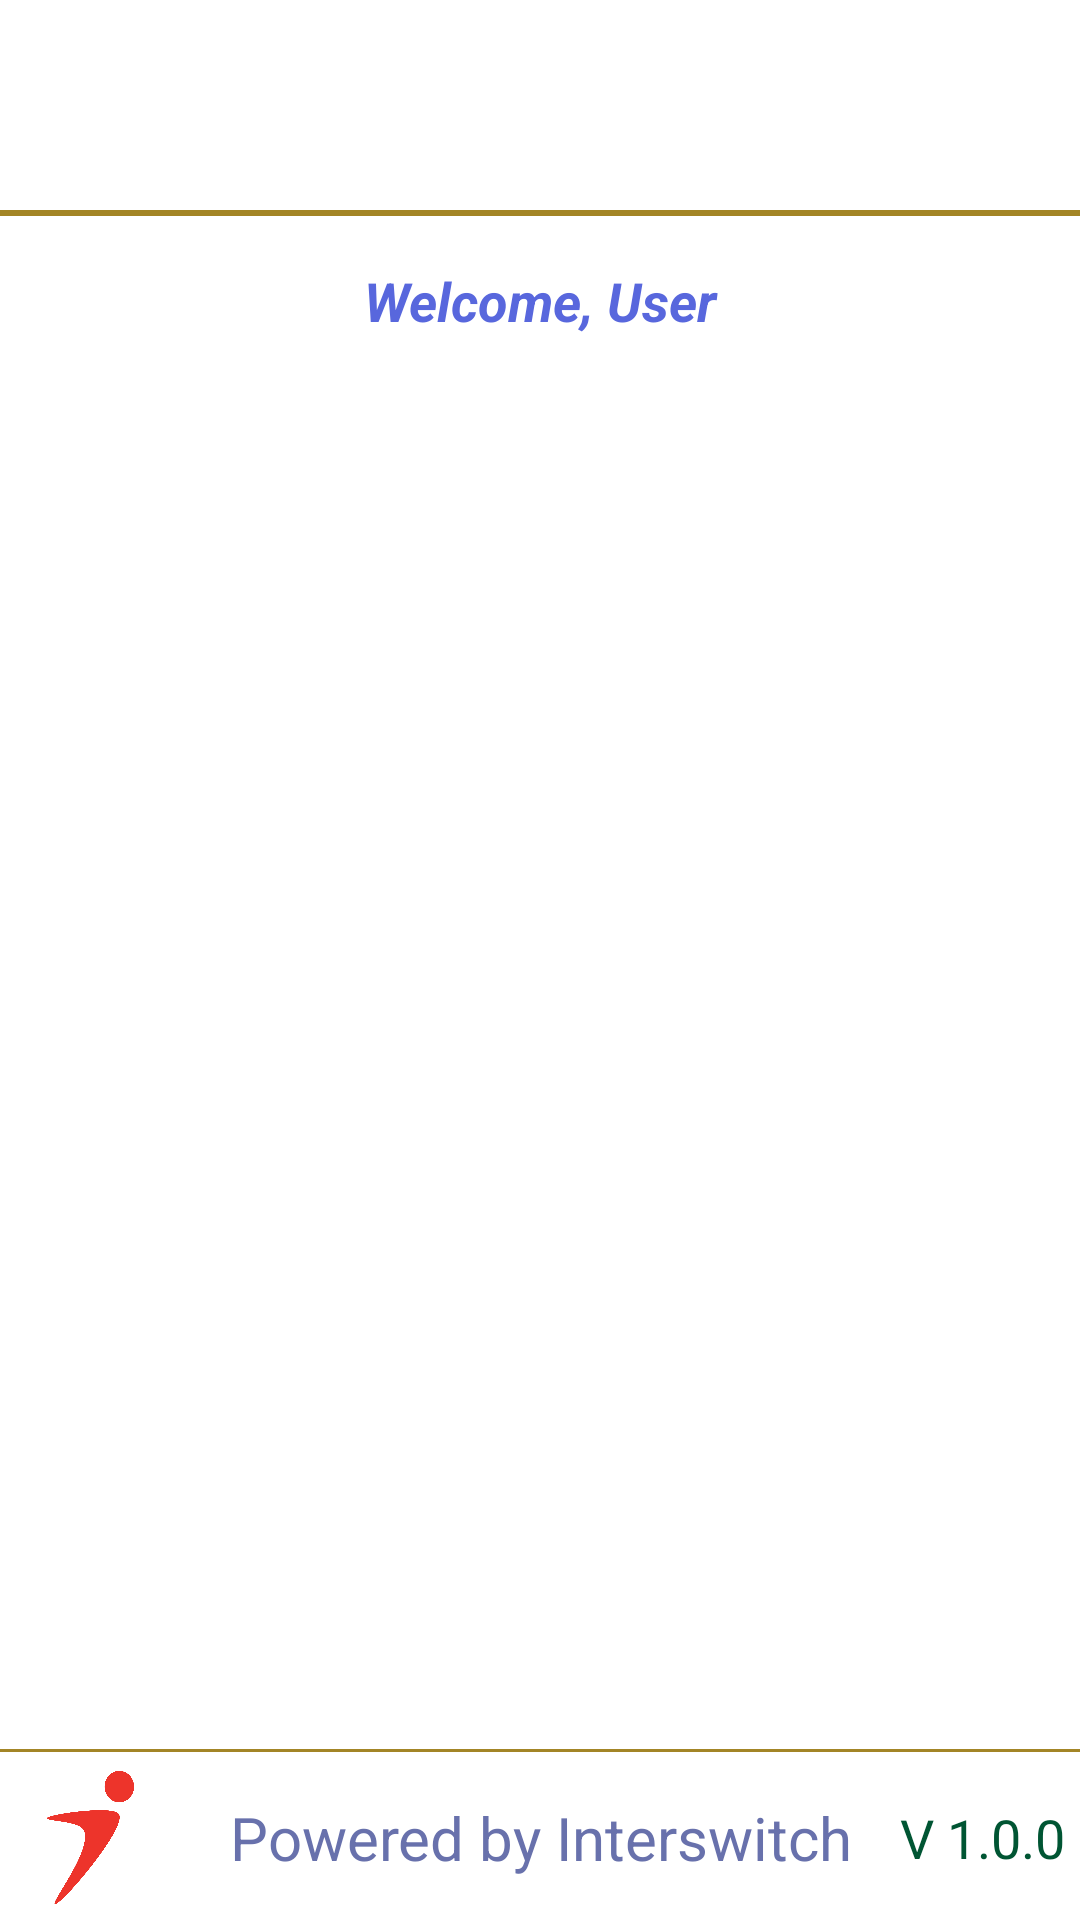

This screen was rendered from an Android layout file. Write that file and the resources it references.
<!-- AndroidManifest.xml: fallback theme Theme.MaterialComponents.DayNight.NoActionBar -->
<!-- res/layout/fragment_index_page.xml -->
<?xml version="1.0" encoding="utf-8"?>
<FrameLayout xmlns:android="http://schemas.android.com/apk/res/android"
    xmlns:app="http://schemas.android.com/apk/res-auto"
    xmlns:tools="http://schemas.android.com/tools"
    android:layout_width="match_parent"
    android:layout_height="match_parent"
    tools:context=".fragments.IndexPage">

    <LinearLayout
        android:layout_width="match_parent"
        android:layout_height="match_parent"
        android:orientation="vertical">

        
        <ImageView
            android:id="@+id/imageView"
            android:layout_width="240dp"
            android:layout_height="60dp"
            android:layout_marginStart="40dp"
            android:layout_marginTop="5dp"
            android:layout_marginBottom="5dp"
            android:scaleType="fitXY"
            app:layout_constraintBottom_toTopOf="@+id/bottomGuideline"
            app:layout_constraintStart_toStartOf="parent"
            app:layout_constraintTop_toTopOf="parent" />

        
        <View
            android:layout_width="match_parent"
            android:layout_height="2dp"
            android:background="#A38526" />

        
        <TextView
            android:id="@+id/usernameTextView"
            android:layout_width="match_parent"
            android:layout_height="wrap_content"
            android:layout_marginTop="16dp"
            android:gravity="center"
            android:text="Welcome, User"
            android:textColor="#5867dd"
            android:textSize="18sp"
            android:textStyle="bold|italic" />

        
        <androidx.recyclerview.widget.RecyclerView
            android:id="@+id/recyclerView"
            android:layout_width="match_parent"
            android:layout_height="0dp"
            android:layout_weight="1"
            android:layout_marginStart="24dp"
            android:layout_marginTop="16dp"
            android:layout_marginEnd="24dp"
            android:layout_marginBottom="16dp"
            android:background="@android:color/white"
            android:clipToPadding="false"
            android:padding="8dp"
            android:scrollbars="vertical" />

        
        <View
            android:layout_width="match_parent"
            android:layout_height="1dp"
            android:background="#A38526" />

        
        <include layout="@layout/titlebar" />

    </LinearLayout>
</FrameLayout>
<!-- res/layout/titlebar.xml (included above) -->
<?xml version="1.0" encoding="utf-8"?>
<RelativeLayout xmlns:android="http://schemas.android.com/apk/res/android"
    android:layout_width="match_parent"
    android:layout_height="55dp"
    android:layout_gravity="center"
    android:padding="5dp"
    android:layout_marginTop="1dp"
    android:background="#FFFFFF" >

    <ImageView
        android:id="@+id/logo"
        android:layout_width="50dp"
        android:layout_height="fill_parent"
        android:layout_alignParentLeft="true"
        android:layout_gravity="center_vertical"
        android:src="@mipmap/interswitch" />

    <TextView
        android:id="@+id/title_tv"
        android:layout_width="wrap_content"
        android:layout_height="match_parent"
        android:layout_centerHorizontal="true"
        android:layout_gravity="center|center_vertical|center_horizontal"
        android:gravity="center"
        android:text="Powered by Interswitch"
        android:textColor="#6871ac"
        android:textSize="20sp" />

    <TextView
        android:layout_width="wrap_content"
        android:layout_height="match_parent"
        android:layout_alignParentRight="true"
        android:layout_gravity="right|center_vertical"
        android:gravity="center"
        android:text="V 1.0.0"
        android:textColor="#005533"
        android:textSize="18sp" />

</RelativeLayout>
<!-- resources referenced by this layout -->
<resources>
  <!-- mipmap interswitch: png bitmap (drawable, 5590 bytes) -->
</resources>
